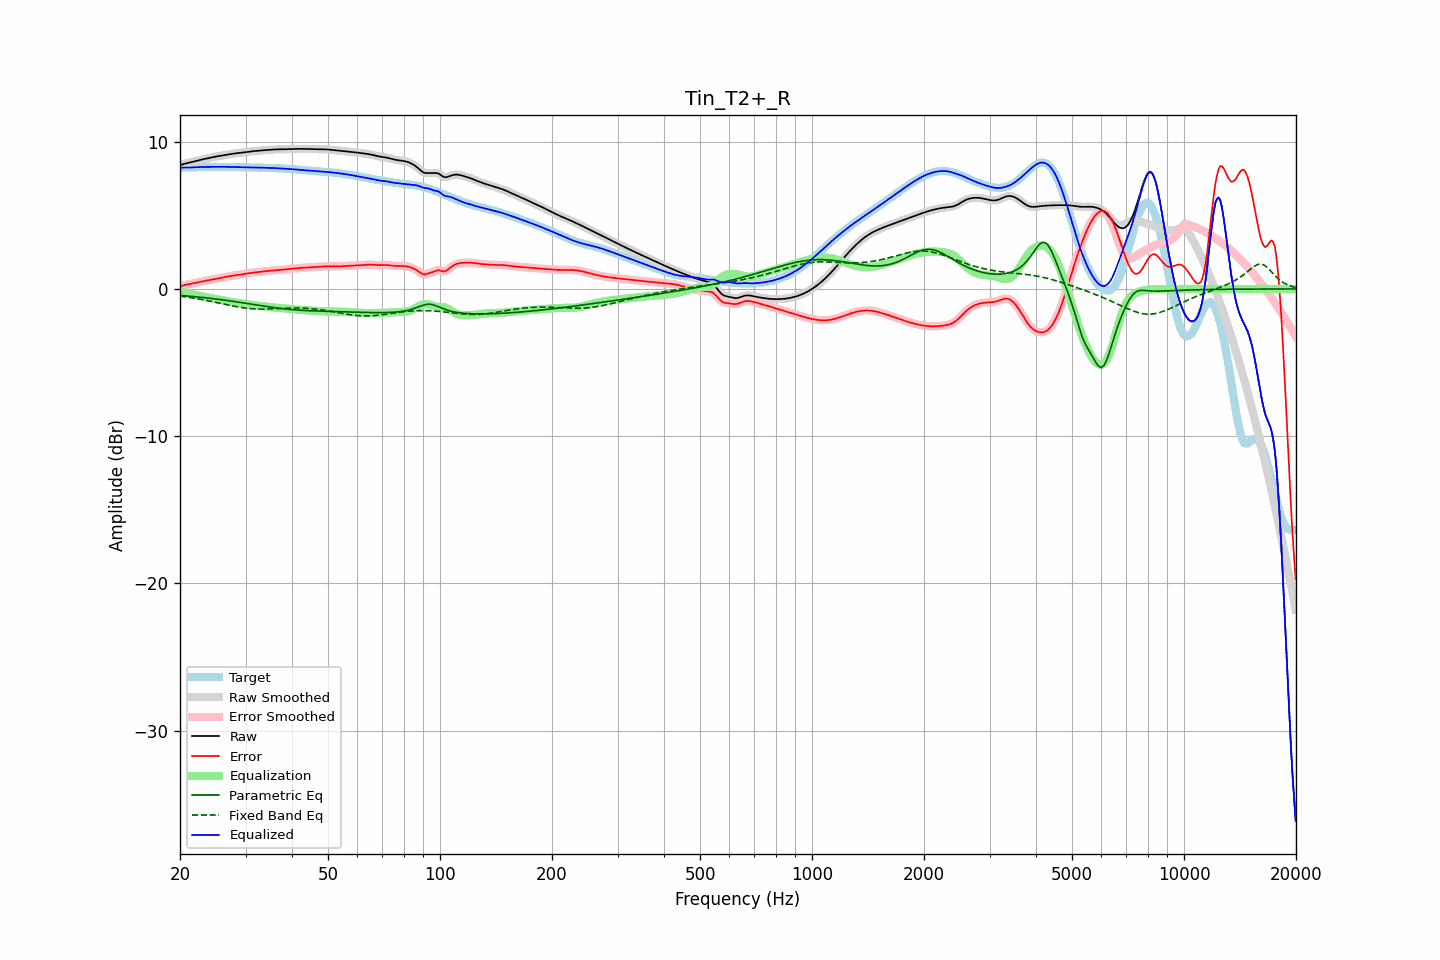

The data file committed next to this chart (first rows):
frequency, raw, error, smoothed, error_smoothed, equalization, parametric_eq, fixed_band_eq, equalized_raw, equalized_smoothed, target
20.00, 8.40, 0.17, 8.40, 0.17, -0.18, -0.44, -0.49, 8.22, 8.22, 8.23
20.20, 8.44, 0.21, 8.44, 0.21, -0.21, -0.45, -0.50, 8.24, 8.23, 8.24
20.40, 8.48, 0.24, 8.48, 0.24, -0.23, -0.46, -0.52, 8.24, 8.24, 8.24
20.61, 8.51, 0.27, 8.51, 0.27, -0.26, -0.47, -0.53, 8.25, 8.25, 8.24
20.81, 8.53, 0.29, 8.53, 0.29, -0.28, -0.48, -0.55, 8.25, 8.25, 8.25
21.02, 8.56, 0.31, 8.56, 0.31, -0.31, -0.49, -0.56, 8.25, 8.25, 8.25
21.23, 8.58, 0.33, 8.58, 0.33, -0.33, -0.49, -0.58, 8.25, 8.25, 8.25
21.44, 8.61, 0.35, 8.61, 0.35, -0.36, -0.50, -0.60, 8.25, 8.25, 8.26
21.66, 8.64, 0.37, 8.64, 0.37, -0.38, -0.52, -0.61, 8.26, 8.26, 8.26
21.87, 8.66, 0.40, 8.66, 0.40, -0.40, -0.53, -0.63, 8.26, 8.26, 8.27
22.09, 8.69, 0.42, 8.69, 0.42, -0.42, -0.54, -0.65, 8.27, 8.27, 8.27
22.31, 8.72, 0.45, 8.72, 0.45, -0.45, -0.55, -0.67, 8.28, 8.28, 8.27
22.54, 8.75, 0.47, 8.75, 0.47, -0.47, -0.56, -0.69, 8.28, 8.28, 8.28
22.76, 8.77, 0.49, 8.77, 0.49, -0.49, -0.57, -0.71, 8.28, 8.28, 8.28
22.99, 8.80, 0.51, 8.80, 0.51, -0.51, -0.58, -0.73, 8.29, 8.29, 8.29
23.22, 8.82, 0.53, 8.82, 0.53, -0.54, -0.59, -0.75, 8.29, 8.29, 8.29
23.45, 8.85, 0.56, 8.85, 0.56, -0.56, -0.60, -0.77, 8.29, 8.29, 8.29
23.69, 8.87, 0.58, 8.87, 0.58, -0.58, -0.62, -0.79, 8.29, 8.29, 8.29
23.92, 8.89, 0.60, 8.89, 0.60, -0.60, -0.63, -0.81, 8.29, 8.29, 8.30
24.16, 8.92, 0.62, 8.92, 0.62, -0.62, -0.64, -0.84, 8.30, 8.30, 8.30
24.40, 8.94, 0.64, 8.94, 0.64, -0.64, -0.65, -0.86, 8.30, 8.30, 8.30
24.65, 8.96, 0.67, 8.96, 0.67, -0.66, -0.67, -0.88, 8.30, 8.30, 8.30
24.89, 8.98, 0.69, 8.98, 0.69, -0.68, -0.68, -0.91, 8.30, 8.30, 8.30
25.14, 9.00, 0.71, 9.00, 0.70, -0.70, -0.69, -0.93, 8.30, 8.30, 8.30
25.39, 9.02, 0.72, 9.02, 0.72, -0.72, -0.71, -0.95, 8.30, 8.30, 8.30
25.65, 9.04, 0.74, 9.04, 0.74, -0.74, -0.72, -0.98, 8.30, 8.30, 8.30
25.91, 9.06, 0.76, 9.06, 0.76, -0.76, -0.74, -1.00, 8.29, 8.29, 8.30
26.16, 9.08, 0.78, 9.08, 0.78, -0.78, -0.75, -1.02, 8.29, 8.29, 8.29
26.43, 9.10, 0.80, 9.10, 0.80, -0.81, -0.76, -1.05, 8.29, 8.29, 8.29
26.69, 9.12, 0.83, 9.12, 0.83, -0.83, -0.78, -1.07, 8.29, 8.29, 8.29
26.96, 9.14, 0.85, 9.14, 0.85, -0.85, -0.79, -1.09, 8.29, 8.29, 8.29
27.23, 9.16, 0.87, 9.16, 0.87, -0.87, -0.81, -1.12, 8.29, 8.29, 8.29
27.50, 9.17, 0.89, 9.17, 0.89, -0.89, -0.83, -1.14, 8.29, 8.29, 8.29
27.77, 9.19, 0.91, 9.19, 0.91, -0.90, -0.84, -1.16, 8.28, 8.28, 8.28
28.05, 9.20, 0.92, 9.20, 0.92, -0.92, -0.86, -1.18, 8.28, 8.28, 8.28
28.33, 9.21, 0.94, 9.21, 0.94, -0.94, -0.87, -1.20, 8.28, 8.28, 8.28
28.62, 9.23, 0.95, 9.23, 0.95, -0.95, -0.89, -1.22, 8.27, 8.27, 8.28
28.90, 9.24, 0.97, 9.24, 0.97, -0.97, -0.91, -1.24, 8.27, 8.27, 8.27
29.19, 9.25, 0.98, 9.25, 0.98, -0.99, -0.92, -1.26, 8.27, 8.27, 8.27
29.48, 9.27, 1.00, 9.27, 1.00, -1.00, -0.94, -1.28, 8.27, 8.27, 8.27
29.78, 9.28, 1.02, 9.28, 1.02, -1.02, -0.96, -1.29, 8.26, 8.26, 8.26
30.08, 9.30, 1.04, 9.30, 1.04, -1.04, -0.97, -1.30, 8.26, 8.26, 8.26
30.38, 9.31, 1.06, 9.31, 1.06, -1.05, -0.99, -1.32, 8.26, 8.26, 8.26
30.68, 9.33, 1.07, 9.33, 1.07, -1.07, -1.01, -1.33, 8.26, 8.26, 8.26
30.99, 9.34, 1.09, 9.34, 1.09, -1.08, -1.03, -1.34, 8.26, 8.26, 8.25
31.30, 9.35, 1.10, 9.35, 1.10, -1.10, -1.04, -1.35, 8.25, 8.25, 8.25
31.61, 9.36, 1.11, 9.36, 1.11, -1.11, -1.06, -1.35, 8.25, 8.25, 8.25
31.93, 9.37, 1.12, 9.37, 1.12, -1.12, -1.08, -1.36, 8.25, 8.25, 8.25
32.24, 9.38, 1.14, 9.38, 1.14, -1.14, -1.10, -1.36, 8.24, 8.24, 8.24
32.57, 9.39, 1.15, 9.39, 1.15, -1.15, -1.11, -1.37, 8.24, 8.24, 8.24
32.89, 9.40, 1.16, 9.40, 1.16, -1.16, -1.13, -1.37, 8.24, 8.24, 8.24
33.22, 9.41, 1.17, 9.41, 1.17, -1.17, -1.15, -1.37, 8.23, 8.23, 8.24
33.55, 9.42, 1.19, 9.42, 1.19, -1.19, -1.16, -1.37, 8.23, 8.23, 8.23
33.89, 9.43, 1.20, 9.43, 1.20, -1.20, -1.18, -1.37, 8.23, 8.23, 8.23
34.23, 9.44, 1.21, 9.44, 1.21, -1.21, -1.20, -1.36, 8.23, 8.23, 8.23
34.57, 9.45, 1.23, 9.45, 1.23, -1.23, -1.21, -1.36, 8.22, 8.22, 8.22
34.92, 9.46, 1.24, 9.46, 1.24, -1.24, -1.23, -1.36, 8.22, 8.22, 8.22
35.27, 9.46, 1.25, 9.46, 1.25, -1.25, -1.25, -1.35, 8.22, 8.22, 8.22
35.62, 9.47, 1.26, 9.47, 1.26, -1.26, -1.26, -1.35, 8.21, 8.21, 8.21
35.97, 9.47, 1.27, 9.47, 1.27, -1.27, -1.28, -1.34, 8.21, 8.21, 8.21
... 635 more rows
